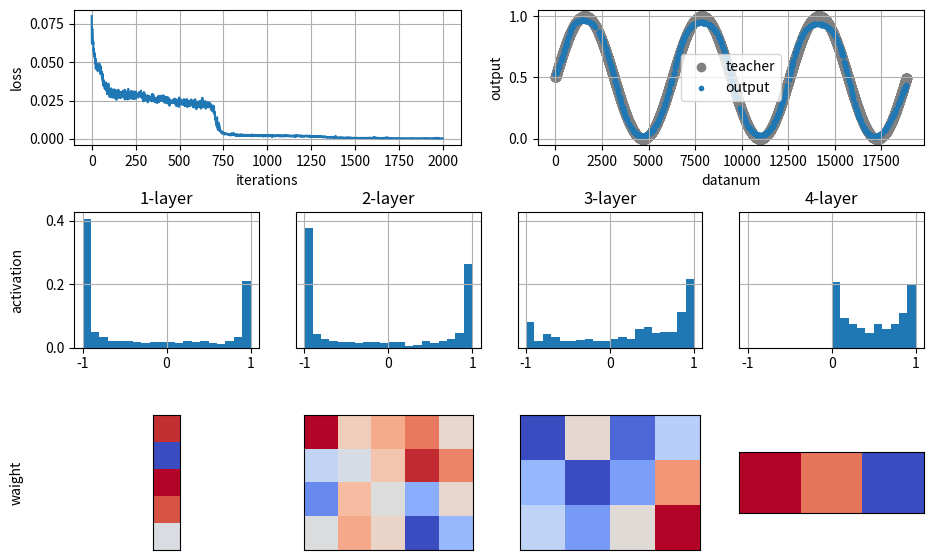

Here is the Python script that generated this plot:
import numpy as np
import matplotlib.pyplot as plt
import os
import shutil
import time


class NewralNetwork:
    def __init__(self, inputData, teacherData,
                 shape=[1, 3, 1], activation='sigmoid'):
        self.inputData = inputData          # 入力データ
        self.teacherData = teacherData      # 教師データ
        self.outputData = None              # 出力
        self.lossList = []                  # 損失関数

        # ニューラルネットワーク
        self.activation = activation
        self.layers = []
        for i in range(len(shape) - 1):
            self.layers.append(self.Affine(shape[i], shape[i+1], activation))
            if   activation == 'relu': self.layers.append(self.Relu())
            elif activation == 'tanh': self.layers.append(self.Tanh())
            else:                      self.layers.append(self.Sigmoid())
        self.layers.append(self.MSE())

        # グラフ
        self.fig = plt.figure(figsize=(10, 6))
        self.lossGraph = self.fig.add_subplot(3, 2, 1)
        self.outputGraph = self.fig.add_subplot(3, 2, 2)
        self.activationGraphs = []
        self.waightGraphs = []
        layerNum = len(shape) - 1
        self.activationGraphs.append(self.fig.add_subplot(
            3, layerNum, layerNum + 1))
        self.waightGraphs.append(self.fig.add_subplot(
            3, layerNum, 2*layerNum + 1))
        for i in range(1, layerNum):
            self.activationGraphs.append(self.fig.add_subplot(
                3, layerNum, layerNum + 1 + i,
                sharex=self.activationGraphs[0],
                sharey=self.activationGraphs[0]))
            self.waightGraphs.append(self.fig.add_subplot(
                3, layerNum, 2*layerNum + 1 + i))
        self.fig.align_labels()
        self.fig.subplots_adjust(left=0.1, right=0.95, bottom=0.05, top=0.95,
                                 wspace=0.2, hspace=0.5)

    def learn(self, epoch=1000, learningRate=0.1, batchSize=100,
              graph=False, optimizer='Adam', momentum=0.9,
              beta1=0.9, beta2=0.999):
        # 学習開始時刻
        start = time.time()

        for i in range(epoch):
            # 準伝播
            dataNum = len(self.inputData)
            layerNum = len(self.layers)
            if batchSize > dataNum: batchSize = dataNum
            batchMask = np.random.choice(dataNum, batchSize)
            y = self.inputData[batchMask]
            for j in range(layerNum - 1):
                y = self.layers[j].forward(y)
                if j == layerNum - 2: self.outputData = y
            loss = self.layers[-1].forward(y, self.teacherData[batchMask])
            self.lossList.append(loss)

            # 逆伝播
            dy = None
            for j in reversed(range(layerNum)):
                if j == layerNum - 1: dy = self.layers[j].backward()
                else:                         dy = self.layers[j].backward(dy)

            # 重み更新
            for j in range(0, layerNum - 1, 2):
                dy = self.layers[j].update(optimizer, learningRate,
                                           momentum, beta1, beta2)

            # グラフ表示
            if graph == True and (i+1) % 100 == 0:
                self.show(epoch, batchMask)

        # 経過時間表示
        elapsedTime = time.time() - start
        print('learning time  = {0:9.2f} [sec]'.format(elapsedTime))

        # 平均誤差表示
        learningErrer = np.average(np.abs(
            self.outputData - self.teacherData[batchMask]))
        print('learning errer = {0:9.6f}'.format(learningErrer))

        # グラフ表示
        self.show(epoch, batchMask)
        plt.show()

    def show(self, epoch, batchMask):
        # 損失関数
        self.lossGraph.cla()
        self.lossGraph.plot(self.lossList)
        self.lossGraph.set_xlabel('iterations')
        self.lossGraph.set_ylabel('loss')
        self.lossGraph.set_xlim(-epoch * 0.05, epoch * 1.05)
        ylim = max(self.lossList)
        self.lossGraph.set_ylim(-ylim * 0.05, ylim * 1.05)
        self.lossGraph.grid()

        # 教師データと出力
        self.outputGraph.cla()
        self.outputGraph.scatter(range(len(self.inputData)), self.teacherData,
                                 label='teacher', color='gray')
        self.outputGraph.scatter(batchMask, self.outputData,
                                 label='output', marker='.')
        self.outputGraph.set_xlabel('datanum')
        self.outputGraph.set_ylabel('output')
        xlim = len(self.inputData)
        self.outputGraph.set_xlim(-xlim * 0.05, xlim * 1.05)
        self.outputGraph.grid()
        self.outputGraph.legend()

        # 隠れ層の出力
        for i in range(len(self.activationGraphs)):
            self.activationGraphs[i].cla()
            data = np.reshape(self.layers[2*i + 1].y, [-1, 1])
            weights = np.ones_like(data) / float(len(data))
            if   self.activation == 'relu': histRange = None
            elif self.activation == 'tanh': histRange = (-1, 1)
            else:                           histRange = (0, 1)
            self.activationGraphs[i].hist(data, 20,
                                          weights=weights, range=histRange)
            self.activationGraphs[i].set_title('{}-layer'.format(i+1))
            self.activationGraphs[i].grid()
            if i != 0: self.activationGraphs[i].tick_params(
                                                left=False, labelleft=False)
        self.activationGraphs[0].set_ylabel('activation')

        # 重み
        for i in range(len(self.waightGraphs)):
            self.waightGraphs[i].cla()
            self.waightGraphs[i].imshow(self.layers[2*i].w.T, cmap='coolwarm')
            self.waightGraphs[i].tick_params(left=False, labelleft=False,
                                             bottom=False, labelbottom=False)
        self.waightGraphs[0].set_ylabel('waight')

        # 表示
        plt.draw()
        plt.pause(1e-10)

    def test(self, inputData, teacherData):
        layerNum = len(self.layers)
        y = inputData
        for j in range(layerNum - 1):
            y = self.layers[j].forward(y)
            if j == layerNum - 2:
                outputData = y

        # グラフ表示
        plt.figure()
        plt.title('test')
        plt.plot(teacherData, label='theacher')
        plt.plot(outputData, label='output')
        plt.grid()
        plt.legend()
        plt.show()

        # 平均誤差表示
        testErrer = np.average(np.abs(outputData - teacherData))
        print('test errer     = {0:9.6f}'.format(testErrer))

        return outputData

    def output(self, directory='param'):
        if os.path.isdir(directory):
            shutil.rmtree(directory)
        os.mkdir(directory)
        for i in range(0, len(self.layers) - 1, 2):
            self.layers[i].output(directory, i)

    class Affine:
        def __init__(self, imputnum, outputnum, activation='sigmoid'):
            # 重み
            if activation == 'relu': n = np.sqrt(2/outputnum) # Heの初期値
            else:                    n = np.sqrt(1/outputnum) # Xavierの初期値
            self.w = n * np.random.randn(imputnum, outputnum).astype('float32') 
            self.b = n * np.random.randn(1, outputnum).astype('float32') 
            
            self.x = None       # 入力
            self.dw = None      # 重みの勾配
            self.db = None      # バイアスの勾配

            # momentum
            self.vw = np.zeros_like(self.w)
            self.vb = np.zeros_like(self.b)

            # AdaGrad
            self.hw = np.zeros_like(self.w)
            self.hb = np.zeros_like(self.b)

            # Adam
            self.mw = np.zeros_like(self.w)
            self.mb = np.zeros_like(self.b)
            self.vw = np.zeros_like(self.w)
            self.vb = np.zeros_like(self.b)

        def forward(self, x):
            self.x = x
            return np.dot(x, self.w) + self.b

        def backward(self, dy):
            self.dw = np.dot(self.x.T, dy)
            self.db = np.sum(dy, axis=0)
            return np.dot(dy, self.w.T)

        def update(self, optimizer='Adam', learningRate=0.1,
                   momentum=0.9, beta1=0.9, beta2=0.999):
            if optimizer == 'momentum':
                self.vw = momentum * self.vw - learningRate * self.dw
                self.vb = momentum * self.vb - learningRate * self.db
                self.w += self.vw
                self.b += self.vb

            elif optimizer == 'AdaGrad':
                self.hw += self.dw**2
                self.hb += self.db**2
                self.w -= learningRate / self.hw**0.5 * self.dw
                self.b -= learningRate / self.hb**0.5 * self.db

            elif optimizer == 'Adam':
                self.mw += (1 - beta1) * (self.dw - self.mw)
                self.mb += (1 - beta1) * (self.db - self.mb)
                self.vw += (1 - beta2) * (self.dw**2 - self.vw)
                self.vb += (1 - beta2) * (self.db**2 - self.vb)
                self.w -= learningRate * self.mw / (np.sqrt(self.vw) + 1e-7)
                self.b -= learningRate * self.mb / (np.sqrt(self.vb) + 1e-7)

            else:   # SGD
                self.w -= learningRate * self.dw
                self.b -= learningRate * self.db

        def output(self, directory='', i=0):
            np.savetxt(directory + '/w' + str(int(i/2 + 1)) + '.csv',
                       self.w, delimiter=',')
            np.savetxt(directory + '/b' + str(int(i/2 + 1)) + '.csv',
                       self.b, delimiter=',')

    ########## 活性化関数 ##########

    class Sigmoid:
        def __init__(self):
            self.y = None

        def forward(self, x):
            self.y = 1 / (1 + np.exp(-x))
            return self.y

        def backward(self, dy):
            ds = self.y * (1.0 - self.y)
            return ds * dy

    class Relu:
        def __init__(self):
            self.mask = None
            self.y = None

        def forward(self, x):
            self.mask = (x <= 0)
            y = x.copy()
            y[self.mask] = 0
            self.y = y
            return y

        def backward(self, dy):
            dx = dy.copy()
            dx[self.mask] = 0
            return dx

    class Tanh:
        def __init__(self):
            self.y = None

        def forward(self, x):
            self.y = np.tanh(x)
            return self.y

        def backward(self, dy):
            ds = 1 - self.y**2
            return ds * dy

    ########## 損失関数 ##########

    class MSE:
        def __init__(self):
            self.t = None
            self.x = None

        def forward(self, x, t):
            self.x = x
            self.t = t
            return 0.5 * np.average((x - self.t)**2)

        def backward(self):
            return self.x - self.t


if __name__ == '__main__':
    # 学習データ
    x = np.arange(0, 6 * np.pi, 0.001).astype('float32')
    x = x[:, np.newaxis]
    t = 0.5 * np.sin(x) + 0.5

    # ニューラルネットワーク構築
    shape = [1, 5, 4, 3, 1]
    NN = NewralNetwork(x, t, shape, activation='tanh')

    # 学習
    NN.learn(epoch=2000, learningRate=0.01, batchSize=1000,
             optimizer='Adam', graph=True)

    # 重みファイル出力
    NN.output()
